4-way image classification set "dataset" from GitHub (Raushan94kr/AI_Disaster_Response_Assistant); label vocabulary: destroyed, major damage, minor damage, no damage.

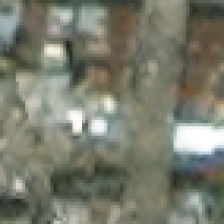
Label: minor damage

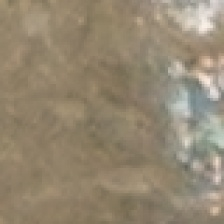
Label: destroyed

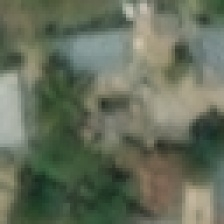
Label: no damage

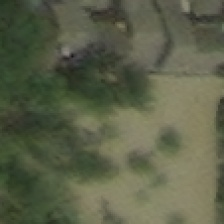
Label: major damage

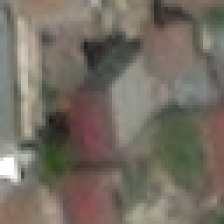
Label: no damage

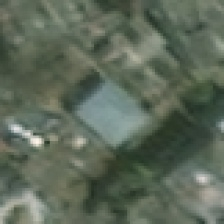
Label: minor damage
